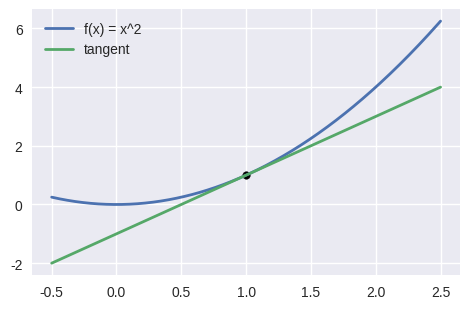
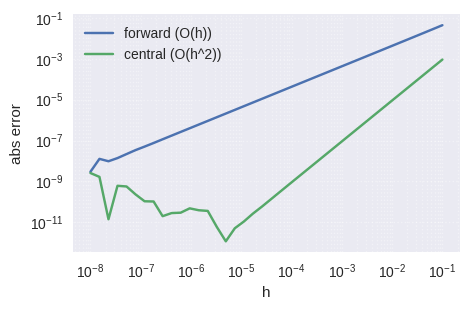
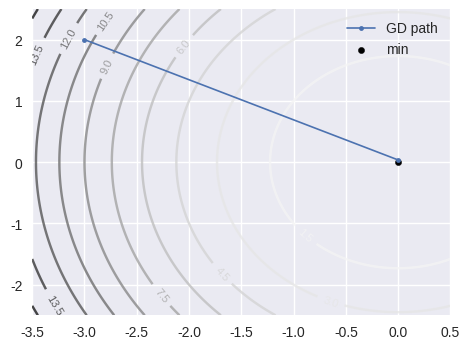

These figures' Python source, in order:
  # Optional: Colab usually has these
  # !pip -q install numpy matplotlib
import numpy as np
import matplotlib.pyplot as plt
plt.style.use('seaborn-v0_8')  # plotting
%config InlineBackend.figure_format = 'retina'


def f(x): return x*x
x0 = 1.0
for h in [1e-1, 1e-2, 1e-3, 1e-6]:
    slope = (f(x0+h)-f(x0))/h
    print(h, slope)


  # Plot tangent at x0=1
xs = np.linspace(-0.5, 2.5, 400)
ys = f(xs)
m = 2*x0
b = f(x0) - m*x0
yt = m*xs + b
plt.figure(figsize = (4.8, 3.2))  # plotting
plt.plot(xs, ys, label = 'f(x) = x^2', lw = 2)
plt.plot(xs, yt, label = 'tangent', lw = 2)
plt.scatter([x0], [f(x0)], c = 'k', s = 30)
plt.legend(frameon = False)
plt.tight_layout()
plt.show()


x = 1.234
lhs = 2*np.sin(x)*np.cos(x)
h = 1e-6  # hidden activations
rhs = ((np.sin(x+h))**2 - (np.sin(x))**2)/h
round(lhs, 6), round(rhs, 6)


x0 = 1.0
true = np.cos(x0)
hs = np.logspace(-8, -1, 40)
fwd_err = []
cen_err = []
for h in hs:
    fwd = (np.sin(x0 + h) - np.sin(x0)) / h
    cen = (np.sin(x0 + h) - np.sin(x0 - h)) / (2 * h)
    fwd_err.append(abs(fwd - true))
    cen_err.append(abs(cen - true))

plt.figure(figsize = (4.8, 3.2))  # plotting
plt.loglog(hs, fwd_err, label = 'forward (O(h))')
plt.loglog(hs, cen_err, label = 'central (O(h^2))')
plt.xlabel('h')
plt.ylabel('abs error')
plt.legend(frameon = False)
plt.grid(True, which = 'both', ls = ':', alpha = 0.4)
plt.tight_layout()
plt.show()


def f2(x, y): return x*x + x*y
x, y = 2.0, -1.0
dfx, dfy = 2*x + y, x
eps = 1e-6
dfx_fd = (f2(x+eps, y) - f2(x, y))/eps
dfy_fd = (f2(x, y+eps) - f2(x, y))/eps
np.allclose([dfx, dfy], [dfx_fd, dfy_fd], rtol = 1e-6, atol = 1e-6)


def fquad(x, y): return x*x + 0.5*y*y
def g(x, y): return np.array([2*x, y])
xy = np.array([-3.0, 2.0])
eta = 0.2
vals = []
for t in range(10):
    xy = xy - eta*g(*xy)
    vals.append(fquad(*xy))
    vals[:3], vals[-3:]


  # Plot contours and GD path
gx = np.linspace(-3.5, 0.5, 200)
gy = np.linspace(-2.5, 2.5, 200)
XX, YY = np.meshgrid(gx, gy)
ZZ = fquad(XX, YY)
xy = np.array([-3.0, 2.0])
eta = 0.2
pts = [xy.copy()]
for _ in range(18): xy = xy - eta*g(*xy)
pts.append(xy.copy())
pts = np.array(pts)
plt.figure(figsize = (4.8, 3.6))  # plotting
cs = plt.contour(XX, YY, ZZ, levels = 12, cmap = 'Greys',
alpha = 0.8)
plt.clabel(cs, inline = True, fontsize = 8, fmt = '%.1f')
plt.plot(pts[:, 0], pts[:, 1], 'o-', ms = 3.5, lw = 1.2,
label = 'GD path')
plt.scatter([0], [0], c = 'k', s = 20, label = 'min')
plt.legend(frameon = False)
plt.tight_layout()
plt.show()
